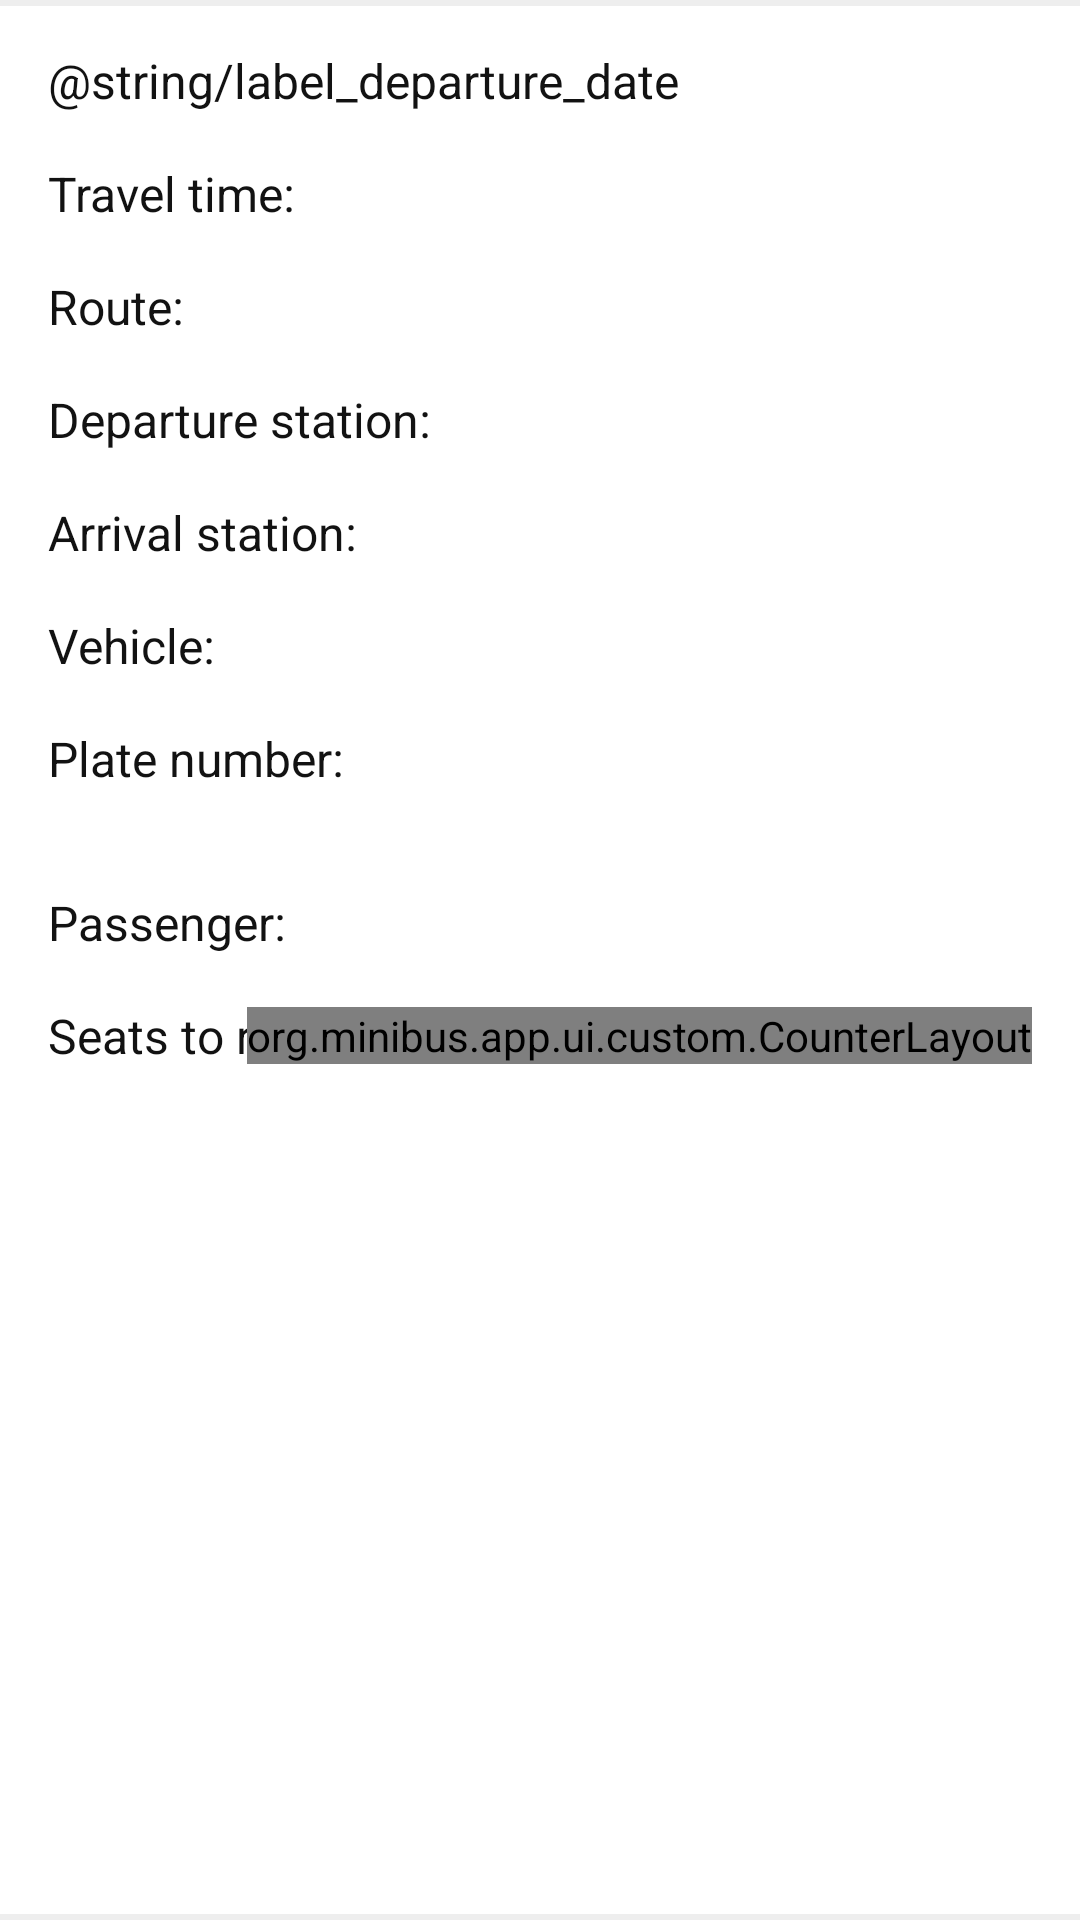

Android layout source for this screen:
<!-- AndroidManifest.xml: application theme AppTheme -->
<!-- res/layout/view_bus_trip_summary.xml -->
<?xml version="1.0" encoding="utf-8"?>
<LinearLayout xmlns:android="http://schemas.android.com/apk/res/android"
    android:id="@+id/ll_trip_info"
    android:layout_width="match_parent"
    android:layout_height="wrap_content"
    android:padding="16dp"
    android:orientation="vertical"
    android:background="@drawable/bg_section">

    <TableRow
        android:layout_width="match_parent"
        android:layout_height="wrap_content"
        android:layout_marginBottom="16dp">

        <TextView
            android:layout_width="wrap_content"
            android:layout_height="wrap_content"
            android:layout_weight="1"
            android:maxLines="1"
            android:textAppearance="?textAppearanceBody1"
            android:text="@string/label_departure_date"/>

        <TextView
            android:id="@+id/tv_dep_date"
            android:layout_width="wrap_content"
            android:layout_height="wrap_content"
            android:layout_weight="1"
            android:maxLines="1"
            android:textAppearance="?textAppearanceBody1"
            android:ellipsize="end"
            android:textAlignment="textEnd"
            android:textStyle="bold"/>
    </TableRow>

    <TableRow
        android:layout_width="match_parent"
        android:layout_height="wrap_content"
        android:layout_marginBottom="16dp">

        <TextView
            android:layout_width="wrap_content"
            android:layout_height="wrap_content"
            android:layout_weight="1"
            android:maxLines="1"
            android:textAppearance="?textAppearanceBody1"
            android:text="@string/label_travel_time"/>

        <TextView
            android:id="@+id/tv_trip_travel_time"
            android:layout_width="wrap_content"
            android:layout_height="wrap_content"
            android:layout_weight="1"
            android:maxLines="1"
            android:textAppearance="?textAppearanceBody1"
            android:ellipsize="end"
            android:textAlignment="textEnd"
            android:textStyle="bold"/>
    </TableRow>

    <TableRow
        android:layout_width="match_parent"
        android:layout_height="wrap_content"
        android:layout_marginBottom="16dp">

        <TextView
            android:layout_width="wrap_content"
            android:layout_height="wrap_content"
            android:layout_weight="1"
            android:maxLines="1"
            android:textAppearance="?textAppearanceBody1"
            android:text="@string/label_trip_route"/>

        <TextView
            android:id="@+id/tv_trip_route"
            android:layout_width="wrap_content"
            android:layout_height="wrap_content"
            android:layout_weight="1"
            android:maxLines="1"
            android:textAppearance="?textAppearanceBody1"
            android:ellipsize="end"
            android:textAlignment="textEnd"
            android:textStyle="bold"/>
    </TableRow>

    <TableRow
        android:layout_width="match_parent"
        android:layout_height="wrap_content"
        android:layout_marginBottom="16dp"
        android:weightSum="2">

        <TextView
            android:layout_width="match_parent"
            android:layout_height="wrap_content"
            android:layout_weight="1"
            android:maxLines="1"
            android:textAppearance="?textAppearanceBody1"
            android:text="@string/label_departure_station"/>

        <TextView
            android:id="@+id/tv_trip_dep_station"
            android:layout_width="match_parent"
            android:layout_height="wrap_content"
            android:layout_weight="1"
            android:maxLines="1"
            android:textAppearance="?textAppearanceBody1"
            android:ellipsize="end"
            android:textAlignment="textEnd"
            android:textStyle="bold"/>
    </TableRow>

    <TableRow
        android:layout_width="match_parent"
        android:layout_height="wrap_content"
        android:layout_marginBottom="16dp"
        android:weightSum="2">

        <TextView
            android:layout_width="match_parent"
            android:layout_height="wrap_content"
            android:layout_weight="1"
            android:maxLines="1"
            android:textAppearance="?textAppearanceBody1"
            android:text="@string/label_arrival_station"/>

        <TextView
            android:id="@+id/tv_trip_arr_station"
            android:layout_width="match_parent"
            android:layout_height="wrap_content"
            android:layout_weight="1"
            android:maxLines="1"
            android:textAppearance="?textAppearanceBody1"
            android:ellipsize="end"
            android:textAlignment="textEnd"
            android:textStyle="bold"/>
    </TableRow>

    <TableRow
        android:layout_width="match_parent"
        android:layout_height="wrap_content"
        android:layout_marginBottom="16dp"
        android:weightSum="2">

        <TextView
            android:layout_width="match_parent"
            android:layout_height="wrap_content"
            android:layout_weight="1"
            android:maxLines="1"
            android:textAppearance="?textAppearanceBody1"
            android:text="@string/label_vehicle"/>

        <TextView
            android:id="@+id/tv_trip_vehicle"
            android:layout_width="match_parent"
            android:layout_height="wrap_content"
            android:layout_weight="1"
            android:maxLines="1"
            android:textAppearance="?textAppearanceBody1"
            android:ellipsize="end"
            android:textAlignment="textEnd"
            android:textStyle="bold"/>
    </TableRow>

    <TableRow
        android:layout_width="match_parent"
        android:layout_height="wrap_content"
        android:layout_marginBottom="16dp"
        android:weightSum="2">

        <TextView
            android:layout_width="match_parent"
            android:layout_height="wrap_content"
            android:layout_weight="1"
            android:maxLines="1"
            android:textAppearance="?textAppearanceBody1"
            android:text="@string/label_plate_number"/>

        <TextView
            android:id="@+id/tv_trip_vehicle_plate_num"
            android:layout_width="match_parent"
            android:layout_height="wrap_content"
            android:layout_weight="1"
            android:maxLines="1"
            android:textAppearance="?textAppearanceBody1"
            android:ellipsize="end"
            android:textAlignment="textEnd"
            android:textStyle="bold"/>
    </TableRow>

    <View
        android:layout_width="match_parent"
        android:layout_height="1dp"
        android:background="@color/colorControl"
        android:layout_marginBottom="16dp"/>

    <TableRow
        android:layout_width="match_parent"
        android:layout_height="wrap_content"
        android:layout_gravity="center_vertical"
        android:layout_marginBottom="16dp">

        <TextView
            android:layout_width="wrap_content"
            android:layout_height="wrap_content"
            android:layout_weight="1"
            android:maxLines="1"
            android:textAppearance="?textAppearanceBody1"
            android:text="@string/label_passenger"/>

        <TextView
            android:id="@+id/tv_trip_passenger_info"
            android:layout_width="wrap_content"
            android:layout_height="wrap_content"
            android:layout_weight="1"
            android:maxLines="1"
            android:textAppearance="?textAppearanceBody1"
            android:ellipsize="end"
            android:textAlignment="textEnd"
            android:textStyle="bold"/>
    </TableRow>

    <RelativeLayout
        android:layout_width="match_parent"
        android:layout_height="wrap_content">

        <TextView
            android:layout_width="wrap_content"
            android:layout_height="wrap_content"
            android:textAppearance="?textAppearanceBody1"
            android:layout_alignParentStart="true"
            android:layout_centerVertical="true"
            android:text="@string/label_seats_to_reserve"/>

        <org.minibus.app.ui.custom.CounterLayout
            android:id="@+id/cl_trip_seats"
            android:layout_width="wrap_content"
            android:layout_height="wrap_content"
            android:layout_centerVertical="true"
            android:layout_alignParentEnd="true"/>
    </RelativeLayout>
</LinearLayout>
<!-- resources referenced by this layout -->
<resources>
  <string name="label_arrival_station">Arrival station:</string>
  <string name="label_departure_station">Departure station:</string>
  <string name="label_passenger">Passenger:</string>
  <string name="label_plate_number">Plate number:</string>
  <string name="label_seats_to_reserve">Seats to reserve:</string>
  <string name="label_travel_time">Travel time:</string>
  <string name="label_trip_route">Route:</string>
  <string name="label_vehicle">Vehicle:</string>
  <color name="colorTextPrimary">#121212</color>
  <color name="colorTextSecondary">#9E9E9E</color>
  <color name="colorIconPrimary">#121212</color>
  <color name="colorIconSecondary">#E0E0E0</color>
  <color name="colorStroke">#D6D6D6</color>
  <color name="colorCard">#FFFFFF</color>
  <color name="colorHud">#80121212</color>
  <color name="colorBackground">#F7F7F7</color>
  <color name="colorGreen">#00C853</color>
  <color name="colorYellow">#FFAB00</color>
  <color name="colorOrange">#FF8F00</color>
  <color name="colorOrangeVariant">#FFE0B2</color>
  <color name="colorPrimary">#FFFFFF</color>
  <color name="colorPrimaryVariant">#EEEEEE</color>
  <color name="colorSecondary">#6002EE</color>
  <color name="colorSecondaryVariant">#B794F6</color>
  <color name="colorOnPrimary">#121212</color>
  <color name="colorSurface">#FFFFFF</color>
  <color name="colorError">#FF1744</color>
  <color name="colorErrorVariant">#FFCDD2</color>
  <color name="colorOnSecondary">#FFFFFF</color>
  <color name="colorOnSurface">#121212</color>
  <color name="colorOnError">#FFFFFF</color>
  <color name="colorAccent">#4DB6AC</color>
  <style name="TextAppearance.AppTheme.Headline4" parent="TextAppearance.MaterialComponents.Headline4">
          <item name="android:textColor">?colorSecondary</item>
          <item name="fontFamily">sans-serif</item>
      </style>
  <style name="TextAppearance.AppTheme.Headline6" parent="@style/TextAppearance.MaterialComponents.Headline6">
          <item name="android:textColor">?colorTextPrimary</item>
          <item name="fontFamily">sans-serif</item>
      </style>
  <style name="TextAppearance.AppTheme.Body1" parent="@style/TextAppearance.MaterialComponents.Body1">
          <item name="android:textColor">?colorTextPrimary</item>
      </style>
  <style name="TextAppearance.AppTheme.Body2" parent="@style/TextAppearance.MaterialComponents.Body2">
          <item name="android:textColor">?colorTextSecondary</item>
      </style>
  <style name="Widget.AppTheme.Snackbar" parent="@style/Widget.MaterialComponents.Snackbar">
          <item name="android:layout_margin">12dp</item>
      </style>
  <style name="AppTheme.BottomSheetDialog" parent="@style/ThemeOverlay.MaterialComponents.BottomSheetDialog">
          <item name="bottomSheetStyle">@style/Widget.AppTheme.BottomSheet.Modal</item>
      </style>
  <style name="ThemeOverlay.AppTheme.Dialog.Alert" parent="@style/ThemeOverlay.MaterialComponents.Dialog.Alert">
          <item name="buttonBarPositiveButtonStyle">@style/Widget.AppTheme.Button.TextButton.Dialog</item>
          <item name="buttonBarNegativeButtonStyle">@style/Widget.AppTheme.Button.TextButton.Dialog</item>
      </style>
  <style name="AppTheme.OverflowButton" parent="@style/Widget.AppCompat.ActionButton.Overflow">
          <item name="android:tint">?colorIconPrimary</item>
      </style>
  <style name="AppTheme.NavigationButton" parent="@style/Widget.AppCompat.Toolbar.Button.Navigation">
          <item name="tint">?colorIconPrimary</item>
      </style>
  <style name="Widget.AppTheme.Button.TextButton.Dialog" parent="@style/Widget.MaterialComponents.Button.TextButton.Dialog">
          <item name="android:textColor">@color/colorSecondary</item>
          <item name="android:letterSpacing">0</item>
      </style>
  <style name="ShapeAppearance.AppTheme.LargeComponent" parent="ShapeAppearance.MaterialComponents.LargeComponent">
          <item name="cornerSize">12dp</item>
      </style>
</resources>
